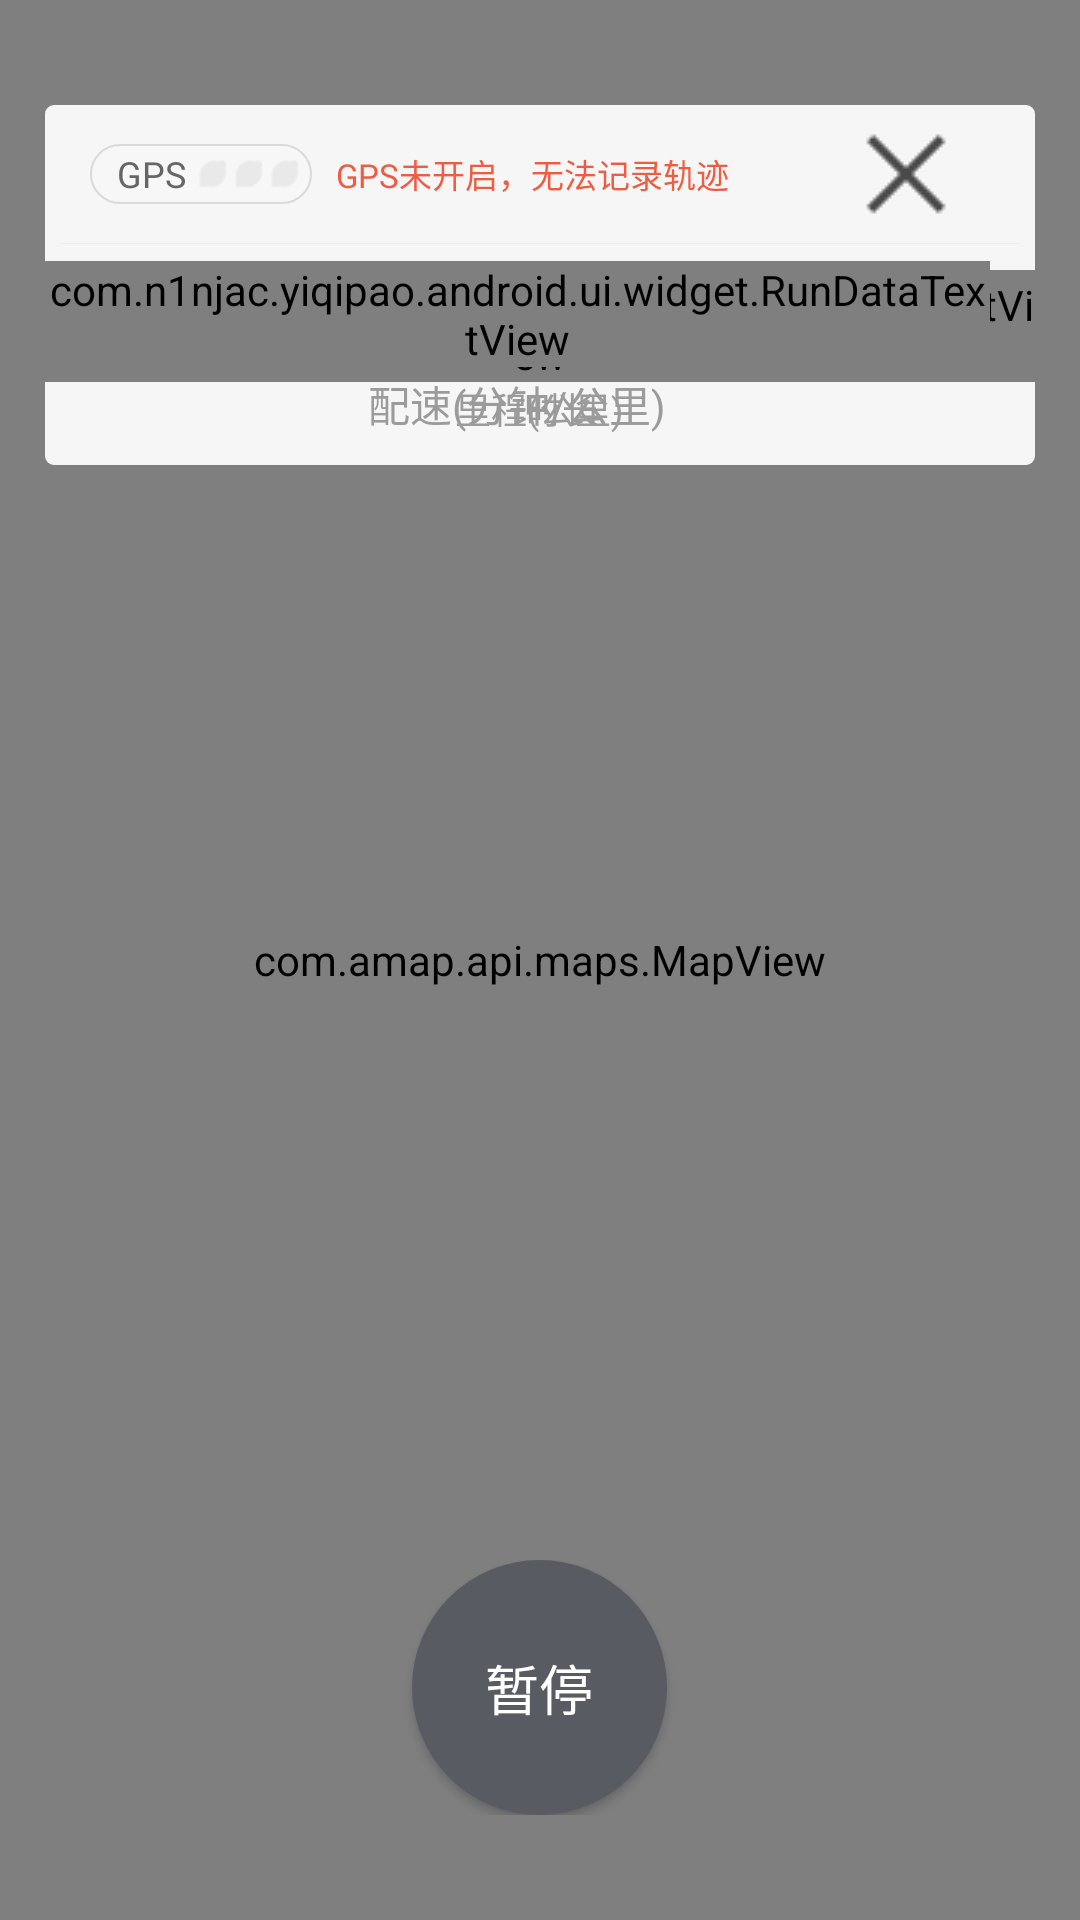

Android layout source for this screen:
<!-- AndroidManifest.xml: application theme AppTheme -->
<!-- res/layout/include_run_map.xml -->
<?xml version="1.0" encoding="utf-8"?>
<FrameLayout xmlns:android="http://schemas.android.com/apk/res/android"

    android:layout_width="match_parent"
    android:layout_height="match_parent">



    <com.amap.api.maps.MapView
        android:id="@+id/run_map_mv"
        android:layout_width="match_parent"
        android:layout_height="match_parent"/>



    <RelativeLayout
        android:layout_width="match_parent"
        android:layout_height="match_parent">
        <RelativeLayout
            android:background="@drawable/run_map_white_bg"
            android:layout_marginLeft="15dp"
            android:layout_marginRight="15dp"
            android:layout_marginTop="35dp"
            android:layout_width="match_parent"
            android:layout_height="120dp">

            <RelativeLayout

                android:id="@+id/gps_content_root_relat"
                android:layout_width="match_parent"
                android:layout_height="wrap_content">

                <LinearLayout
                    android:id="@+id/gps_root_map_linear"
                    android:layout_marginLeft="15dp"
                    android:paddingLeft="9dp"
                    android:paddingRight="4dp"
                    android:layout_marginTop="20dp"
                    android:layout_centerVertical="true"
                    android:layout_marginRight="8dp"
                    android:background="@drawable/shape_gps_bg"
                    android:orientation="horizontal"
                    android:layout_width="wrap_content"
                    android:layout_height="20dp">

                    <TextView
                        android:textSize="12sp"
                        android:text="@string/gps"
                        android:layout_gravity="center"
                        android:textColor="@color/gps_text"
                        android:layout_width="wrap_content"
                        android:layout_height="wrap_content" />
                    <ImageView

                        android:id="@+id/map_gps_iv"
                        android:layout_gravity="center_vertical"
                        android:layout_marginLeft="4dp"
                        android:scaleType="centerInside"
                        android:src="@drawable/gps_0"
                        android:layout_width="wrap_content"
                        android:layout_height="wrap_content" />

                </LinearLayout>
                <TextView

                    android:id="@+id/map_gps_prompt_tv"
                    android:layout_toRightOf="@+id/gps_root_map_linear"
                    android:layout_centerVertical="true"
                    android:text="@string/gps_def_prompt"
                    android:textSize="11sp"
                    android:textColor="@color/gps_prompt"
                    android:layout_width="wrap_content"
                    android:layout_height="wrap_content" />

                <ImageView
                    android:id="@+id/back_run_data_iv"
                    android:src="@drawable/close_back"
                    android:layout_marginRight="20dp"
                    android:layout_centerVertical="true"
                    android:layout_alignParentRight="true"
                    android:layout_width="wrap_content"
                    android:layout_height="wrap_content" />

            </RelativeLayout>

            <View
                android:id="@+id/run_map_line"
                android:layout_marginLeft="5dp"
                android:layout_marginRight="5dp"
                android:background="@color/run_map_line"
                android:layout_below="@+id/gps_content_root_relat"
                android:layout_width="match_parent"
                android:layout_height="1px"/>


            <LinearLayout
                android:layout_marginBottom="10dp"
                android:gravity="bottom"
                android:layout_alignParentBottom="true"
                android:layout_below="@+id/run_map_line"
                android:layout_marginLeft="15dp"
                android:orientation="vertical"
                android:layout_width="wrap_content"
                android:layout_height="wrap_content">

                <com.n1njac.yiqipao.android.ui.widget.RunDataTextView
                    android:layout_gravity="center_horizontal"
                    android:id="@+id/run_map_time_tv"
                    android:textColor="#000"
                    android:textSize="20sp"
                    android:textStyle="normal"
                    android:text="@string/run_data_time_default"
                    android:layout_width="wrap_content"
                    android:layout_height="wrap_content" />
                <TextView
                    android:layout_gravity="center_horizontal"
                    android:textSize="12sp"
                    android:layout_marginTop="2dp"
                    android:textColor="@color/run_data_text"
                    android:text="@string/run_data_time_text"
                    android:layout_width="wrap_content"
                    android:layout_height="wrap_content" />

            </LinearLayout>


            <LinearLayout
                android:layout_marginBottom="10dp"
                android:gravity="bottom"
                android:layout_alignParentBottom="true"
                android:id="@+id/distance_linear"
                android:layout_below="@+id/run_map_line"
                android:orientation="vertical"
                android:layout_centerHorizontal="true"
                android:layout_width="wrap_content"
                android:layout_height="wrap_content">
                <com.n1njac.yiqipao.android.ui.widget.RunDataTextView
                    android:id="@+id/run_map_distance_tv"
                    android:textColor="#000"
                    android:textSize="31sp"
                    android:text="@string/run_data_km_default"
                    android:textStyle="normal"
                    android:layout_width="wrap_content"
                    android:layout_height="wrap_content" />

                <TextView
                    android:textColor="@color/run_data_text"
                    android:layout_gravity="center_horizontal"
                    android:text="@string/run_data_km_unit"
                    android:textSize="12sp"
                    android:layout_width="wrap_content"
                    android:layout_height="wrap_content" />
            </LinearLayout>

            <LinearLayout
                android:layout_marginBottom="10dp"
                android:gravity="bottom"
                android:layout_alignParentBottom="true"
                android:layout_alignParentRight="true"
                android:layout_marginRight="15dp"
                android:orientation="vertical"
                android:layout_width="wrap_content"
                android:layout_height="wrap_content">

                <com.n1njac.yiqipao.android.ui.widget.RunDataTextView
                    android:layout_gravity="center_horizontal"
                    android:id="@+id/run_map_speed_tv"
                    android:textColor="#000"
                    android:textSize="20sp"
                    android:text="@string/run_data_speed_default"
                    android:layout_width="wrap_content"
                    android:layout_height="wrap_content" />
                <TextView
                    android:layout_gravity="center_horizontal"
                    android:textSize="14sp"
                    android:layout_marginTop="2dp"
                    android:textColor="@color/run_data_text"
                    android:text="@string/run_data_speed_text"
                    android:layout_width="wrap_content"
                    android:layout_height="wrap_content" />

            </LinearLayout>
        </RelativeLayout>


        <LinearLayout
            android:layout_marginBottom="35dp"
            android:layout_alignParentBottom="true"
            android:layout_centerHorizontal="true"
            android:orientation="horizontal"
            android:layout_width="wrap_content"
            android:layout_height="wrap_content">

            <Button
                android:id="@+id/run_map_stop_btn"
                android:text="@string/run_btn_text_stop"
                android:textColor="@color/text_white"
                android:textSize="18sp"
                android:visibility="invisible"
                android:background="@drawable/shape_run_btn_stop"
                android:layout_width="85dp"
                android:layout_height="85dp" />
            <Button
                android:id="@+id/run_map_pause_btn"

                android:text="@string/run_btn_text_pause"
                android:textSize="18sp"
                android:textColor="@color/text_white"
                android:background="@drawable/shape_run_btn_pause"
                android:layout_width="85dp"
                android:layout_height="85dp" />
            <Button
                android:id="@+id/run_map_start_btn"
                android:text="@string/run_btn_text_start"
                android:textSize="18sp"
                android:visibility="invisible"
                android:textColor="@color/text_white"
                android:background="@drawable/shape_run_btn_start"
                android:layout_width="85dp"
                android:layout_height="85dp" />

        </LinearLayout>

    </RelativeLayout>

</FrameLayout>
<!-- resources referenced by this layout -->
<resources>
  <color name="gps_prompt">#EE5C42</color>
  <color name="gps_text">#666666</color>
  <color name="run_data_text">#9b9b9b</color>
  <color name="run_map_line">#eeeeee</color>
  <color name="text_white">#FFF</color>
  <!-- drawable close_back: png bitmap (drawable, 1036 bytes) -->
  <!-- drawable gps_0: png bitmap (drawable-xhdpi, 1108 bytes) -->
  <!-- drawable run_map_white_bg (drawable) -->
  <?xml version="1.0" encoding="utf-8"?>
  <shape xmlns:android="http://schemas.android.com/apk/res/android">
  
      <solid android:color="@color/run_data_map_white_bg"/>
      <corners android:radius="3dp"/>
  
  </shape>
  <!-- drawable shape_gps_bg (drawable) -->
  <?xml version="1.0" encoding="utf-8"?>
  <shape xmlns:android="http://schemas.android.com/apk/res/android">
  
  
      <corners android:radius="13dp"/>
      <stroke android:width="0.5dp" android:color="@color/gps_bg"/>
      <solid android:color="#0fffffff"/>
  
  </shape>
  <!-- drawable shape_run_btn_pause (drawable) -->
  <?xml version="1.0" encoding="utf-8"?>
  <shape
      android:shape="oval"
      xmlns:android="http://schemas.android.com/apk/res/android">
  
      <solid android:color="@color/run_btn_pause"/>
  
      <size
          android:width="85dp"
          android:height="85dp" />
  
  </shape>
  <!-- drawable shape_run_btn_start (drawable) -->
  <?xml version="1.0" encoding="utf-8"?>
  <shape
      android:shape="oval"
      xmlns:android="http://schemas.android.com/apk/res/android">
  
      <solid android:color="@color/run_btn_start" />
      <size
          android:width="85dp"
          android:height="85dp" />
  
  
  </shape>
  <!-- drawable shape_run_btn_stop (drawable) -->
  <?xml version="1.0" encoding="utf-8"?>
  <shape
      android:shape="oval"
      xmlns:android="http://schemas.android.com/apk/res/android">
  
      <solid android:color="@color/run_btn_stop" />
      <size
          android:width="85dp"
          android:height="85dp" />
  
  </shape>
  <string name="gps">GPS</string>
  <string name="gps_def_prompt">GPS未开启，无法记录轨迹</string>
  <string name="run_btn_text_pause">暂停</string>
  <string name="run_btn_text_start">继续</string>
  <string name="run_btn_text_stop">结束</string>
  <string name="run_data_km_default">0.00</string>
  <string name="run_data_km_unit">里程(公里)</string>
  <string name="run_data_speed_default">00\'00\'\'</string>
  <string name="run_data_speed_text">配速(分钟/公里)</string>
  <string name="run_data_time_default">00:00:00</string>
  <string name="run_data_time_text">时长</string>
  <style name="AppTheme" parent="Theme.AppCompat.Light.NoActionBar">
          
          <item name="colorPrimary">@color/colorPrimary</item>
          <item name="colorPrimaryDark">@color/colorPrimaryDark</item>
          <item name="colorAccent">@color/colorAccent</item>
  
  
      </style>
  <color name="run_data_map_white_bg">#eeffffff</color>
  <color name="gps_bg">#40858585</color>
  <color name="run_btn_pause">#595b63</color>
  <color name="run_btn_start">#7FFF00</color>
  <color name="run_btn_stop">#FF6A6A</color>
  <color name="colorPrimary">#00BFFF</color>
  <color name="colorPrimaryDark">#00BFFF</color>
  <color name="colorAccent">#FF4081</color>
</resources>
